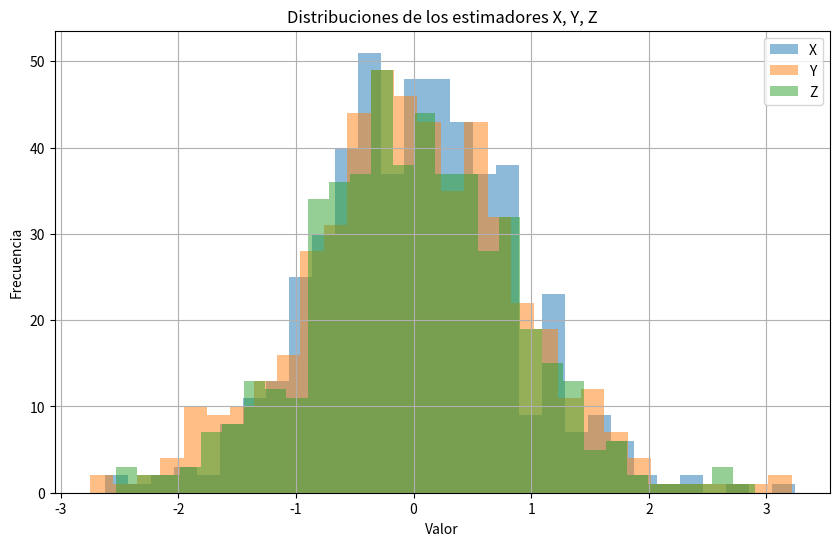

Recreate this plot in Python.
import numpy as np
import matplotlib.pyplot as plt
from scipy.stats import t

# Definir la distribución
distribucion = t(df=8)

# Generar muestras aleatorias
muestras = distribucion.rvs(size=1000)

# Definir los estimadores
X = 1/2*muestras[:500] + 1/2*muestras[500:]  # Estimador X
Y = 1/4*muestras[:500] + 3/4*muestras[500:]  # Estimador Y
Z = 1/3*muestras[:500] + 2/3*muestras[500:]  # Estimador Z

# Calcular las medias y las varianzas
media_X, var_X = np.mean(X), np.var(X)  # Media y varianza de X
media_Y, var_Y = np.mean(Y), np.var(Y)  # Media y varianza de Y
media_Z, var_Z = np.mean(Z), np.var(Z)  # Media y varianza de Z

# Imprimir los resultados
print(f'Media de X: {media_X}, Varianza de X: {var_X}')  # Resultados para X
print(f'Media de Y: {media_Y}, Varianza de Y: {var_Y}')  # Resultados para Y
print(f'Media de Z: {media_Z}, Varianza de Z: {var_Z}')  # Resultados para Z

# Calcular las eficiencias relativas
ER_Y = var_Y / var_X  # Eficiencia relativa de X respecto a Y
ER_Z = var_Z / var_X  # Eficiencia relativa de X respecto a Z

# Imprimir las eficiencias relativas
print(f'Eficiencia relativa de X respecto a Y: {ER_Y}')
print(f'Eficiencia relativa de X respecto a Z: {ER_Z}')

# Crear el gráfico
plt.figure(figsize=(10, 6))
plt.hist(X, bins=30, alpha=0.5, label='X')  # Histograma para X
plt.hist(Y, bins=30, alpha=0.5, label='Y')  # Histograma para Y
plt.hist(Z, bins=30, alpha=0.5, label='Z')  # Histograma para Z
plt.title('Distribuciones de los estimadores X, Y, Z')
plt.xlabel('Valor')
plt.ylabel('Frecuencia')
plt.legend(loc='best')
plt.grid(True)
plt.show()